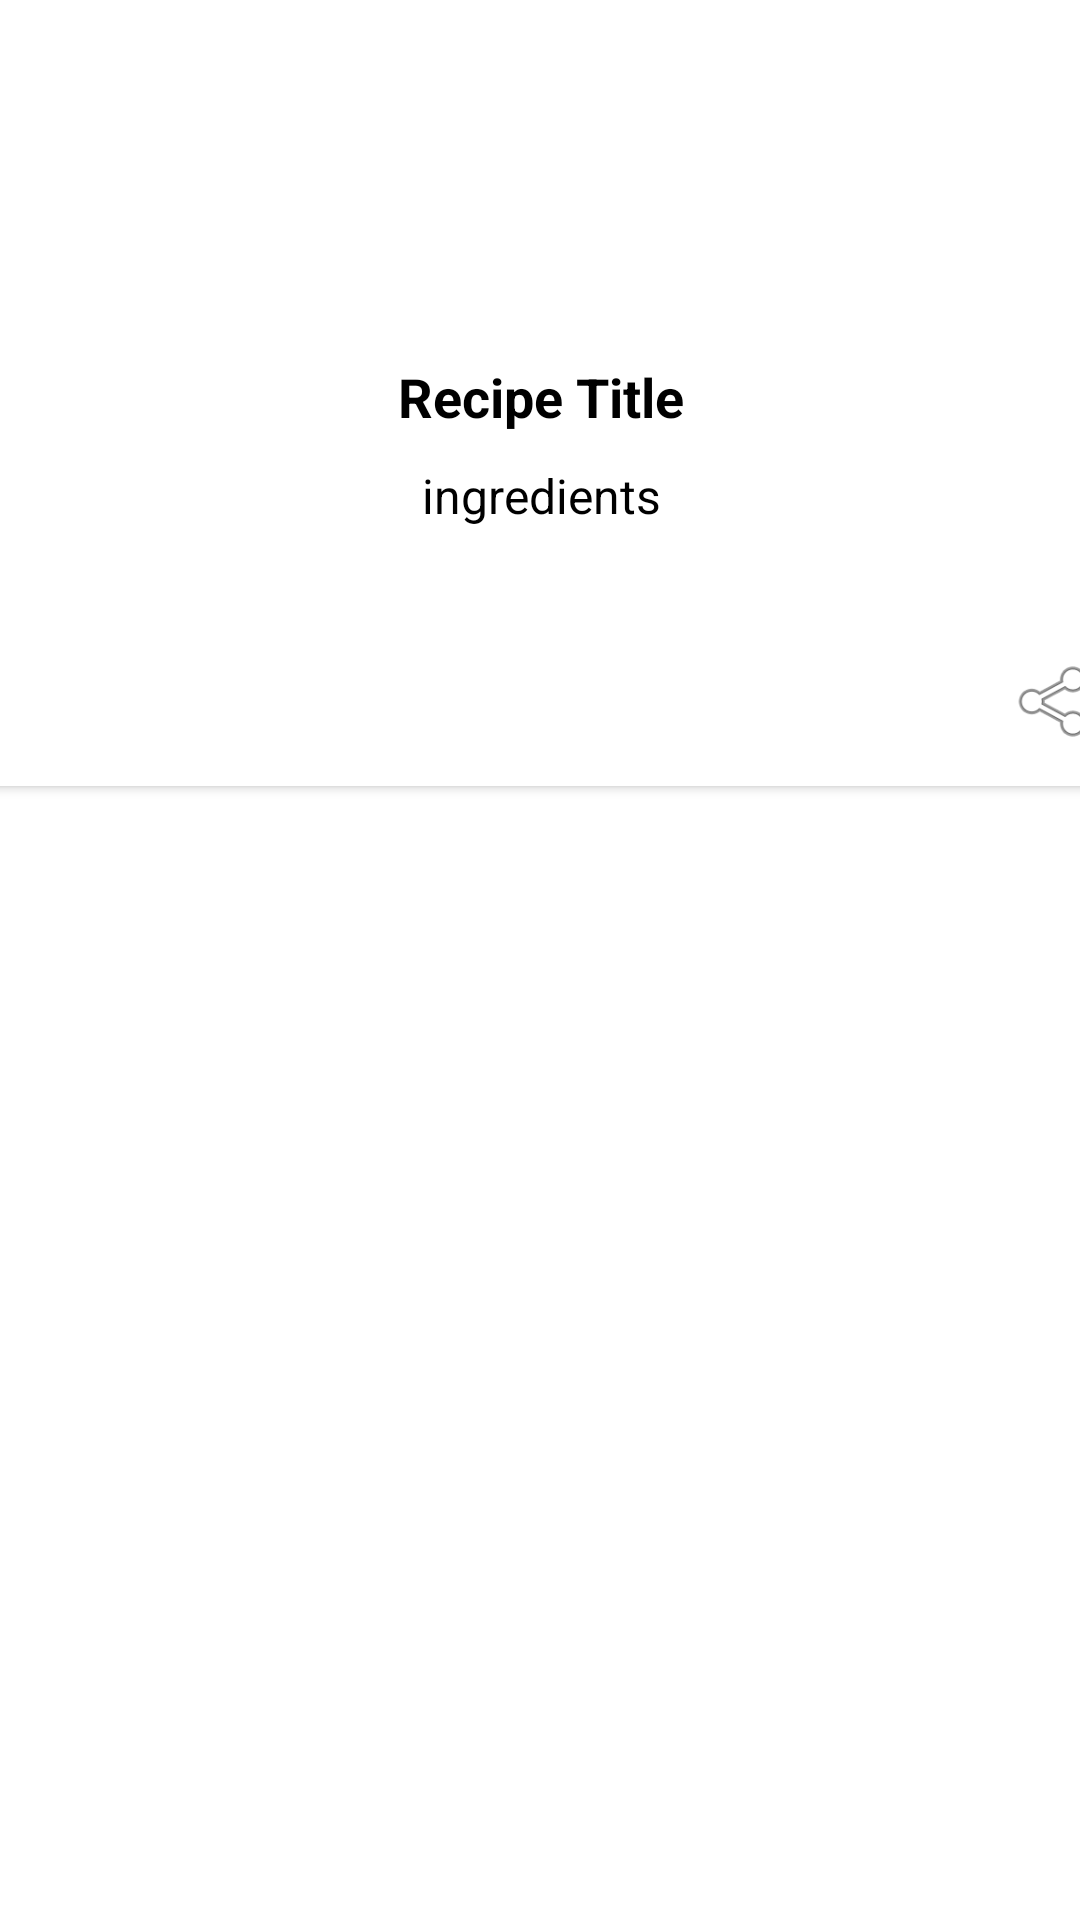

Android layout source for this screen:
<!-- AndroidManifest.xml: application theme Theme.RecipeFinderApp -->
<!-- res/layout/list_row.xml -->
<?xml version="1.0" encoding="utf-8"?>
<androidx.constraintlayout.widget.ConstraintLayout xmlns:android="http://schemas.android.com/apk/res/android"
    xmlns:app="http://schemas.android.com/apk/res-auto"
    xmlns:tools="http://schemas.android.com/tools"
    android:layout_width="match_parent"
    android:layout_height="wrap_content">

    <androidx.cardview.widget.CardView
        android:layout_width="394dp"
        android:layout_height="262dp"
        android:background="#DFE2F1"
        android:padding="6dp"
        android:layout_marginBottom="55dp"
        app:cardCornerRadius="10dp"
        app:layout_constraintEnd_toEndOf="parent"
        app:layout_constraintStart_toStartOf="parent"
        app:layout_constraintTop_toTopOf="parent">

        <RelativeLayout
            android:layout_width="match_parent"
            android:layout_height="259dp"
            android:layout_marginBottom="0dp"
            android:padding="10dp">

            <Button
                android:id="@+id/linkButton"
                android:layout_width="30dp"
                android:layout_height="30dp"
                android:layout_alignParentRight="true"
                android:layout_alignParentBottom="true"
                android:background="@android:drawable/ic_menu_share" />

            <TextView
                android:id="@+id/recipeTitle"
                android:layout_width="wrap_content"
                android:layout_height="wrap_content"
                android:layout_below="@+id/thumbNailId"
                android:layout_centerInParent="true"
                android:layout_marginBottom="10dp"
                android:text="Recipe Title"
                android:textColor="@color/black"
                android:textSize="18sp"
                android:textStyle="bold" />

            <TextView
                android:id="@+id/recipeIngredients"
                android:layout_width="match_parent"
                android:layout_height="wrap_content"
                android:layout_below="@+id/recipeTitle"
                android:layout_centerInParent="true"
                android:text="ingredients"
                android:textAlignment="center"
                android:textColor="@color/black"
                android:textSize="16sp" />

            <ImageView
                android:id="@+id/thumbNailId"
                android:layout_width="100dp"
                android:layout_height="100dp"
                android:layout_centerHorizontal="true"
                android:layout_marginBottom="10dp"
                app:srcCompat="@mipmap/ic_launcher_round" />
        </RelativeLayout>
    </androidx.cardview.widget.CardView>
</androidx.constraintlayout.widget.ConstraintLayout>
<!-- resources referenced by this layout -->
<resources>
  <style name="Theme.RecipeFinderApp" parent="Theme.MaterialComponents.DayNight.DarkActionBar">
          
          <item name="colorPrimary">@color/purple_500</item>
          <item name="colorPrimaryVariant">@color/purple_700</item>
          <item name="colorOnPrimary">@color/white</item>
          
          <item name="colorSecondary">@color/teal_200</item>
          <item name="colorSecondaryVariant">@color/teal_700</item>
          <item name="colorOnSecondary">@color/black</item>
          
          <item name="android:statusBarColor">?attr/colorPrimaryVariant</item>
          
      </style>
  <!-- not gathered from this repository: default colours our renderer supplied (Android Studio template values) -->
  <color name="purple_500">#FF6200EE</color>
  <color name="purple_700">#FF3700B3</color>
  <color name="teal_200">#FF03DAC5</color>
  <color name="teal_700">#FF018786</color>
  <color name="black">#FF000000</color>
  <color name="white">#FFFFFFFF</color>
</resources>
